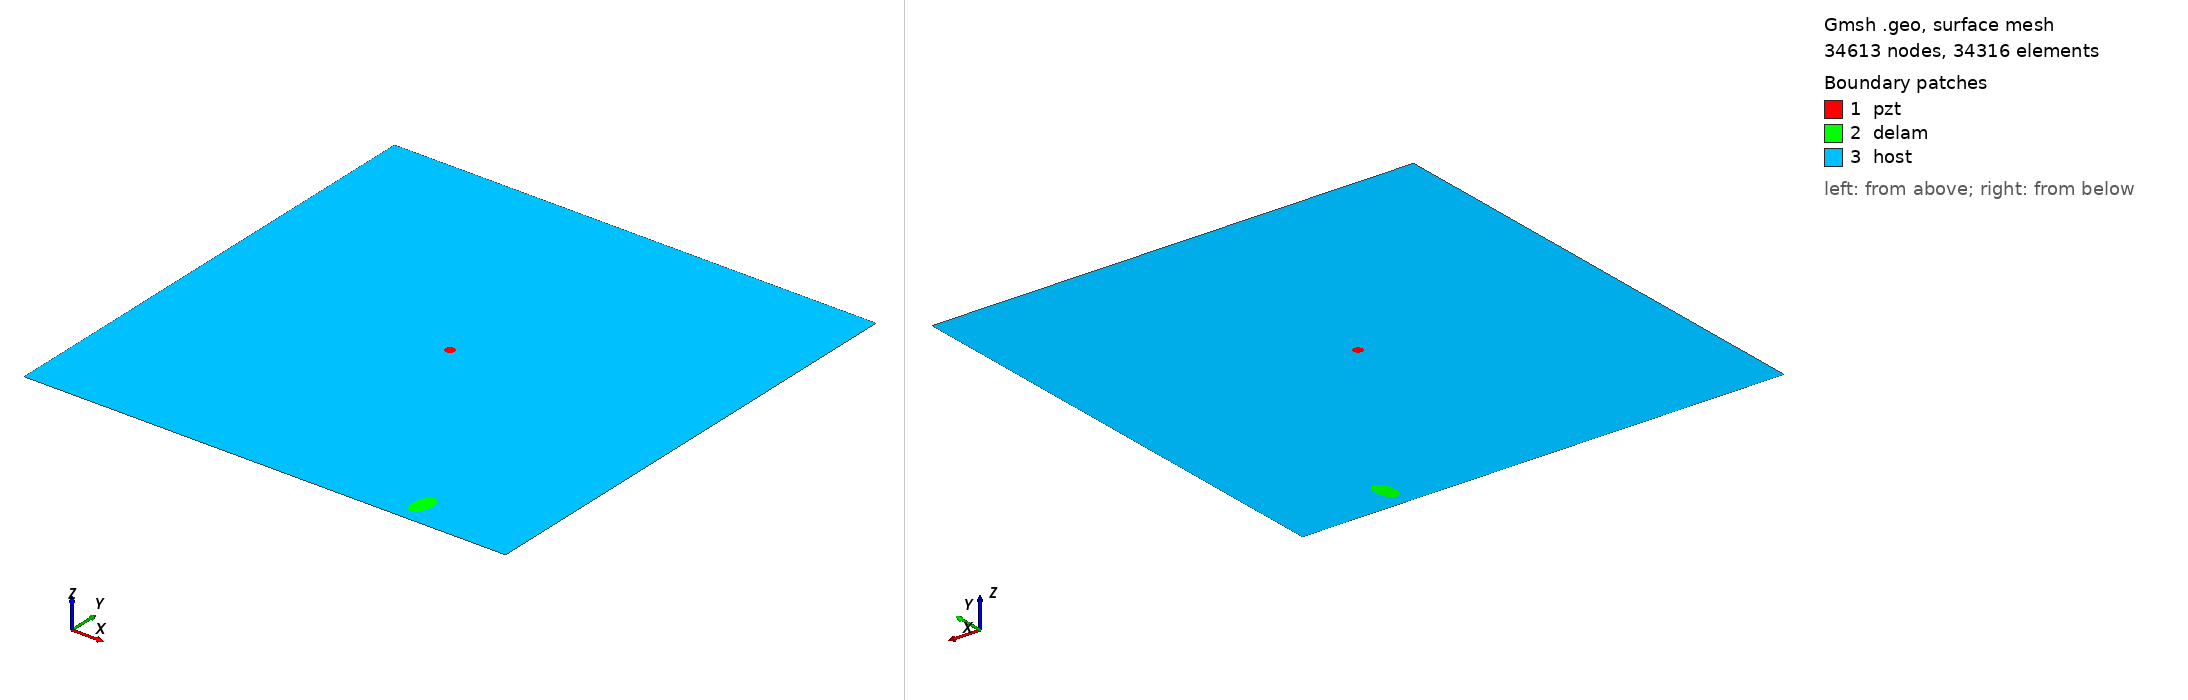

Gmsh geometry script, surface-meshed: 34613 nodes, 34316 surface elements. Boundary patches (legend numbers): 1 pzt, 2 delam, 3 host. Left view from above one corner, right view from below the opposite corner. Legend entries are the model's physical surfaces. The drawing asked Gmsh for element sizes between 1% and 20% of the model's largest extent; the script's own settings can give other sizes.

=== m1_rand_single_delam_179.geo (drawn) ===
SetFactory("OpenCASCADE");
L=0.500000; 
W=0.500000; 
a=0.014603; 
b=0.008456; 
x=0.393592; 
y=0.026662; 
alpha=0.458679 *Pi; 
r=0.005000; 
xpzt=0.250000; 
ypzt=0.250000; 
//+
Point(1) = {0, 0, 0, 1.0};
//+
Point(2) = {L, 0, 0, 1.0};
//+
Point(3) = {L, W, 0, 1.0};
//+
Point(4) = {0, W, 0, 1.0};
//+
Line(1) = {1, 2};
//+
Line(2) = {2, 3};
//+
Line(3) = {3, 4};
//+
Line(4) = {4, 1};
//+
Circle(5) = {xpzt, ypzt, -0, r, 0, 2*Pi};
//+
Ellipse(6) = {x, y, -0, a, b, 0, 2*Pi};
//+
Rotate {{0, 0, 1}, {x, y, 0}, alpha} {
  Curve{6}; 
}
//+
Curve Loop(1) = {4, 1, 2, 3};
//+
Curve Loop(2) = {6};
//+
Curve Loop(3) = {5};
//+
Curve Loop(4) = {6};
//+
Curve Loop(5) = {5};
//+
Plane Surface(1) = {5};
//+
Plane Surface(2) = {4};
//+
Plane Surface(3) = {1, 2, 3};
//+
Point(9) = {xpzt, ypzt, 0, 1.0};
//+
Point{9} In Surface {1};// mesh node at centre of pzt
//+
Physical Surface("pzt") = {1};
//+
Physical Surface("delam") = {2};
//+
Physical Surface("host") = {3};

Mesh.Algorithm = 6; // Frontal
Mesh.CharacteristicLengthFactor = 0.068000;
Mesh.CharacteristicLengthMin = 0.001000;
Mesh.CharacteristicLengthMax = 0.200000;
Mesh.RecombineAll = 1; // Apply recombination algorithm
Mesh.SubdivisionAlgorithm = 1; // 1: all quadrangles
Mesh.Smoothing = 1;
